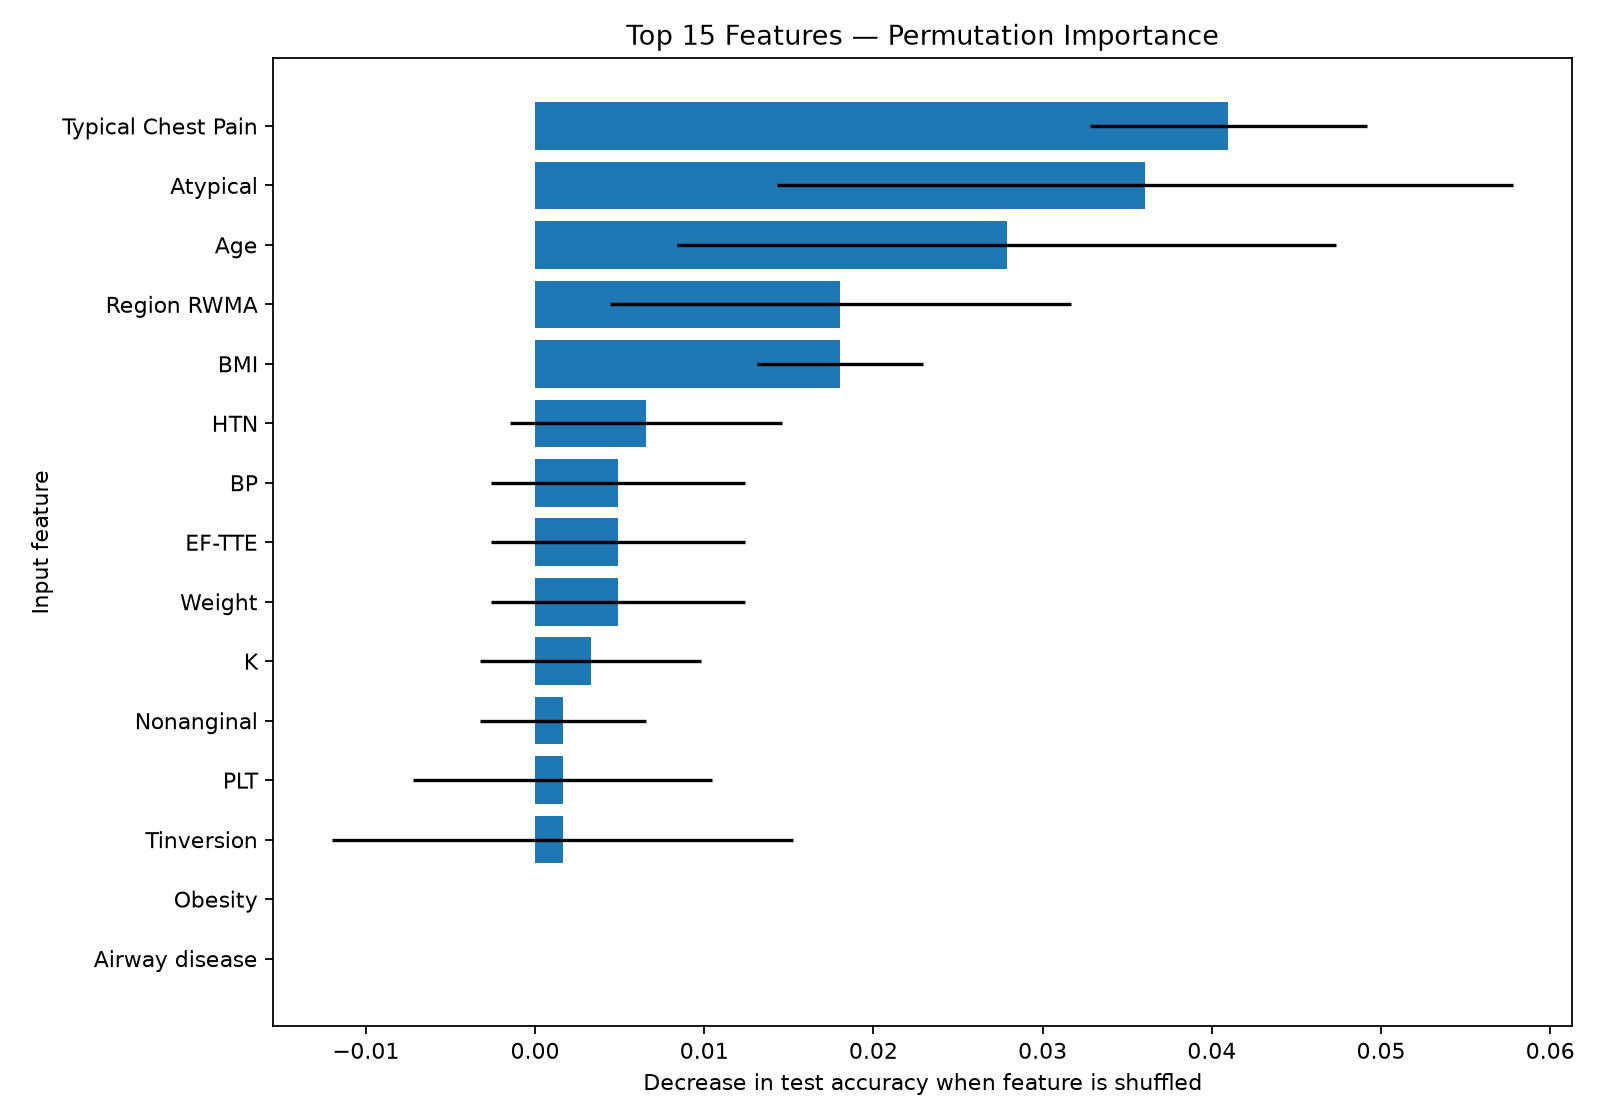

Source data for this figure (header and first rows):
Feature, Importance, Std
Typical Chest Pain, 0.04098, 0.008197
Atypical, 0.03607, 0.02175
Age, 0.02787, 0.01947
Region RWMA, 0.01803, 0.01362
BMI, 0.01803, 0.004918
HTN, 0.006557, 0.008031
Weight, 0.004918, 0.007512
EF-TTE, 0.004918, 0.007512
BP, 0.004918, 0.007512
K, 0.003279, 0.006557
Nonanginal, 0.001639, 0.004918
PLT, 0.001639, 0.008828
Tinversion, 0.001639, 0.01362
Airway disease, 0.0, 0.0
Obesity, 0.0, 0.0
Thyroid Disease, 0.0, 0.0
CHF, 0.0, 0.0
DLP, 0.0, 0.0
EX-Smoker, 0.0, 0.0
CRF, 0.0, 0.0
CVA, 0.0, 0.0
Current Smoker, 0.0, 0.0
FH, 0.0, 0.0
Lymph, 0.0, 0.0
Neut, 0.0, 0.0
Poor R Progression, 0.0, 0.0
Systolic Murmur, 0.0, 0.0
PR, 0.0, 0.0
Lung rales, 0.0, 0.0
Weak Peripheral Pulse, 0.0, 0.0
Edema, 0.0, 0.0
LowTH Ang, 0.0, 0.0
Q Wave, 0.0, 0.0
St Depression, 0.0, 0.0
LVH, 0.0, 0.0
Function Class, 0.0, 0.0
Dyspnea, 0.0, 0.0
Exertional CP, 0.0, 0.0
Diastolic Murmur, 0.0, 0.0
VHD, 0.0, 0.0
WBC, 0.0, 0.0
HB, 0.0, 0.0
BBB, 0.0, 0.0
ESR, 0.0, 0.0
HDL, 0.0, 0.0
BUN, 0.0, 0.0
LDL, 0.0, 0.0
St Elevation, -0.001639, 0.004918
Sex, -0.001639, 0.01148
CR, -0.003279, 0.006557
DM, -0.004918, 0.007512
Na, -0.006557, 0.008031
TG, -0.006557, 0.008031
FBS, -0.008197, 0.008197
Length, -0.01148, 0.007512
